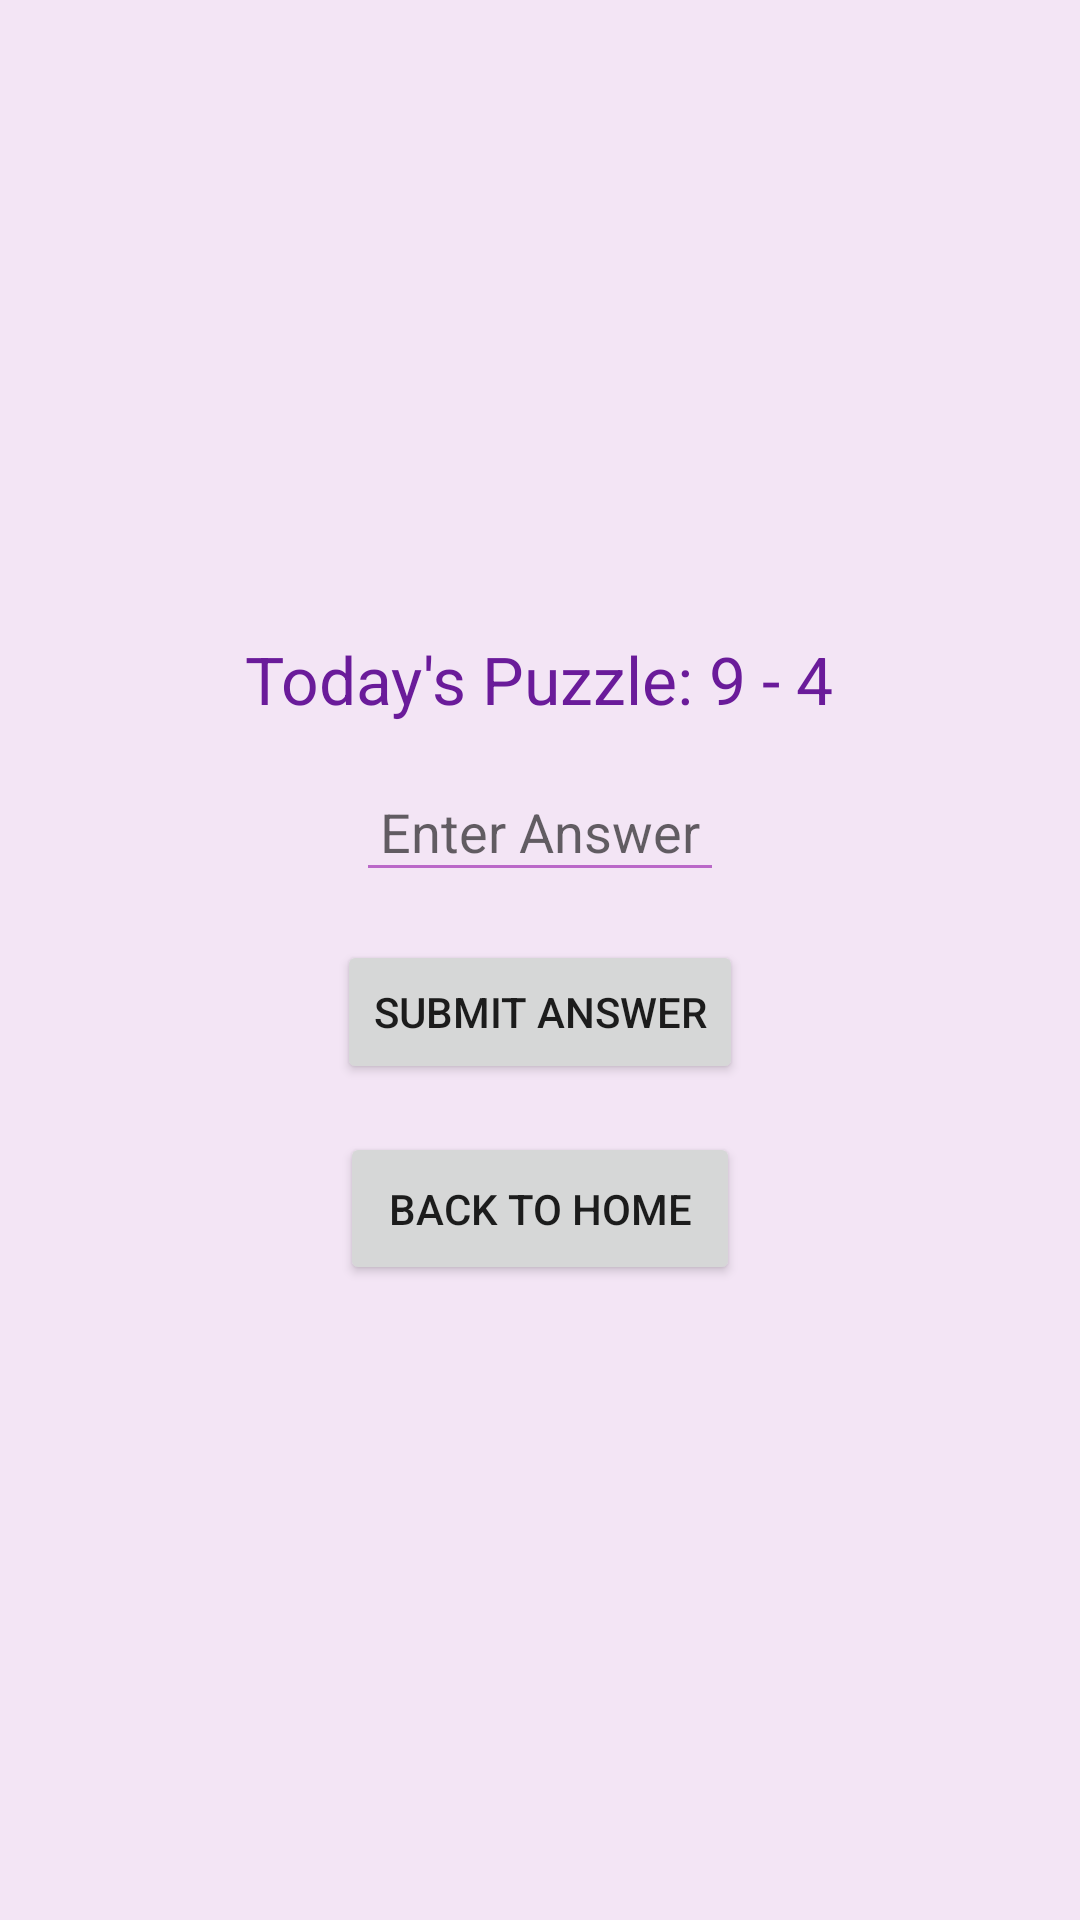

Write the Android layout XML for this screen, with the resource values it uses.
<!-- AndroidManifest.xml: application theme Theme.KidsMathLearn -->
<!-- res/layout/activity_dailypuzzle.xml -->
<?xml version="1.0" encoding="utf-8"?>
<LinearLayout xmlns:android="http://schemas.android.com/apk/res/android"
    android:layout_width="match_parent"
    android:layout_height="match_parent"
    android:orientation="vertical"
    android:gravity="center"
    android:padding="16dp"
    android:background="#F3E5F5">

    <TextView
        android:id="@+id/textDailyPuzzle"
        android:layout_width="wrap_content"
        android:layout_height="wrap_content"
        android:text="Today's Puzzle: 9 - 4"
        android:textSize="22sp"
        android:textColor="#6A1B9A"
        android:layout_marginBottom="16dp" />

    <EditText
        android:id="@+id/editDailyPuzzleAnswer"
        android:layout_width="wrap_content"
        android:layout_height="wrap_content"
        android:hint="Enter Answer"
        android:inputType="numberSigned"
        android:padding="8dp"
        android:backgroundTint="#BA68C8" />

    <Button
        android:id="@+id/buttonSubmitDailyPuzzle"
        android:layout_width="wrap_content"
        android:layout_height="wrap_content"
        android:text="Submit Answer"
        android:layout_marginTop="16dp" />

    <TextView
        android:id="@+id/textDailyFeedback"
        android:layout_width="wrap_content"
        android:layout_height="wrap_content"
        android:text="Feedback"
        android:textSize="18sp"
        android:textColor="#4A148C"
        android:layout_marginTop="16dp"
        android:visibility="gone" />

    <Button
        android:id="@+id/buttonBackToHome"
        android:layout_width="wrap_content"
        android:layout_height="wrap_content"
        android:text="Back to Home"
        android:layout_gravity="center_horizontal"
        android:padding="16dp"
        android:layout_marginTop="16dp"/>

</LinearLayout>
<!-- resources referenced by this layout -->
<resources>
  <style name="Theme.KidsMathLearn" parent="Theme.AppCompat.Light.NoActionBar">
          <item name="colorPrimary">@color/purple_500</item>
          <item name="colorPrimaryDark">@color/purple_700</item>
          <item name="colorAccent">@color/teal_200</item>
      </style>
  <color name="purple_500">#FF6200EE</color>
  <color name="purple_700">#FF3700B3</color>
  <color name="teal_200">#FF03DAC5</color>
</resources>
